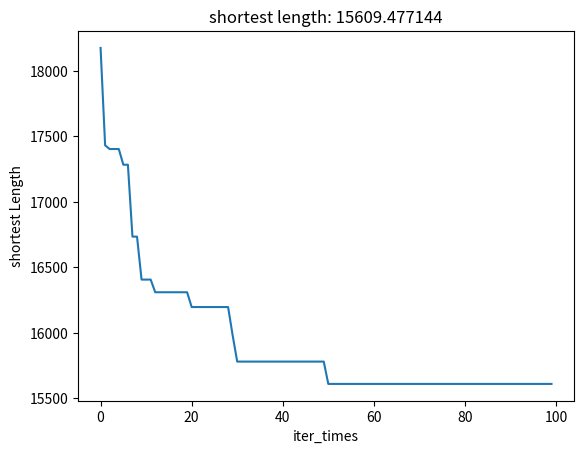
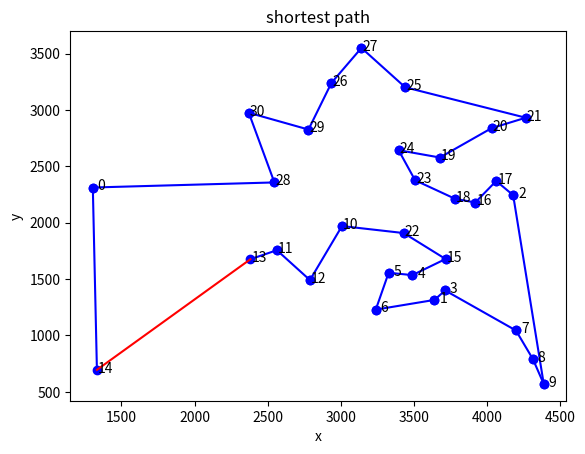

Recreate these plots in Python, in order.
import numpy as np
import random
import matplotlib.pyplot as plt

def getDistMat(cities):
    # 城市个数
    num = cities.shape[0]
    # 初始化距离矩阵
    DistMat = np.zeros([num, num])
    # 循环计算城市间的欧氏距离
    for i in range(num):
        for j in range(i, num):
            DistMat[i][j] = DistMat[j][i] = np.linalg.norm(cities[i] - cities[j])
    return DistMat


# 函数：计算各个路径的总长度
def caculateLength(path):
    Distances = getDistMat(cities)
    length = Distances[path[-1], path[0]]  # 终点至起点的距离
    for i in range(N_city - 1):
        length += Distances[path[i], path[i + 1]]
    return length


# 函数：分配蚂蚁
def distriAnt(N_ant, N_city):
    if N_ant <= N_city:
        passing = np.random.permutation(range(N_city))[:N_ant]
    else:
        passing = np.random.permutation(range(N_city))
        passing = np.append(passing, np.random.permutation(range(N_city))[:N_ant - N_city])
    return passing


def cacuprob(passing, unpassed):
    prob_mat = np.zeros(len(unpassed))
    for k in range(len(unpassed)):
        prob_mat[k] = np.power(pheromone_tab[passing][unpassed[k]], alpha)\
                      * np.power(expect_tab[passing][unpassed[k]], beta)
    return prob_mat/sum(prob_mat)

def choonext(prob,unpassed):
    cumsumprob = prob.cumsum()
    cumsumprob -= np.random.rand()
    next_city = np.array(unpassed)[np.where(cumsumprob > 0)][0]
    return next_city

def updatepho(path_tab):
    #更新信息素
    updatephero_tab = np.zeros([N_city, N_city])
    for ant_cities in path_tab:
        for k in range(N_city-1):
            updatephero_tab[ant_cities[k]][ant_cities[k + 1]] += Q / DistMat[ant_cities[k]][ant_cities[k + 1]]
        updatephero_tab[ant_cities[k + 1]][ant_cities[0]] += Q / DistMat[ant_cities[k + 1]][ant_cities[0]]
    #信息素更新
    global pheromone_tab
    pheromone_tab =  (1-rho) * pheromone_tab + updatephero_tab

def solve():
    iter_times = 0
    global shortestLength
    global shortestPath
    shortestLength = np.zeros(N_iter)  # 初始化每次迭代的最短路径长度
    shortestPath = np.zeros(N_city).astype(int)  # 初始化每次迭代的最短路径
    while iter_times<N_iter:
        length = np.zeros(N_ant)
        path_tab = np.zeros([N_ant, N_city]).astype(int)
        path_tab[:, 0] = distriAnt(N_ant, N_city)
        for i in range(N_ant):
            passing = path_tab[i][0]  # 当前所在的城市
            unpassed = list(range(N_city))  # 还未经过的城市
            unpassed.remove(passing)
            for j in range(1, N_city):
                prob = cacuprob(passing, unpassed)
                next_city = choonext(prob, unpassed)
                path_tab[i][j] = next_city
                unpassed.remove(next_city)
                length[i] += DistMat[passing][next_city]
                passing = next_city
            length[i] += DistMat[passing][path_tab[i][0]]
        updatepho(path_tab)
        shortest(iter_times, length, path_tab)
        # shortestLength[iter_times] = length.min()
        # #global shortestPath
        # shortestPath = path_tab[length.argmin()].copy()
        iter_times += 1
    return shortestPath, shortestLength

def shortest(iter_times,length,path_tab):
    global shortestPath
    if iter_times == 0:
        shortestLength[iter_times] = length.min()
        shortestPath = path_tab[length.argmin()].copy()
    else:
        if length.min() < shortestLength[iter_times-1]:
            shortestLength[iter_times] = length.min()
            shortestPath = path_tab[length.argmin()].copy()
        else:
            shortestLength[iter_times] = shortestLength[iter_times-1]

def plotresult():
    shortestPath, shortestLength = solve()
    print('shortest length: ', shortestLength[-1])
    print('final path：', shortestPath)
    # 作图
    # 图1：随着迭代次数最短路径长度的变化
    plt.plot(shortestLength)
    plt.xlabel('iter_times')
    plt.ylabel('shortest Length')
    plt.title('shortest length: %f' % shortestLength[-1])

    # 图2：迭代完成后的最短路径
    plt.figure(2)
    # 依次作出路径上相邻两点
    for i in range(N_city - 1):
        plt.plot([cities[shortestPath[i], 0], cities[shortestPath[i + 1], 0]],
                 [cities[shortestPath[i], 1], cities[shortestPath[i + 1], 1]], 'bo-')
        #标注城市序号
        plt.text(cities[shortestPath[i], 0] + 60, cities[shortestPath[i], 1] - 50,
                 shortestPath[i], ha='center', va='bottom', fontsize=10)

    # 从终点回到起点
    plt.plot([cities[shortestPath[-1], 0], cities[shortestPath[0], 0]],
             [cities[shortestPath[-1], 1], cities[shortestPath[0], 1]], 'r')
    plt.text(cities[shortestPath[-1], 0] + 60, cities[shortestPath[-1], 1] - 50,
             shortestPath[-1], ha='center', va='bottom', fontsize=10)

    plt.xlabel('x')
    plt.ylabel('y')
    plt.title('shortest path')
    plt.show()



cities = np.array([[1304, 2312], [3639, 1315], [4177, 2244], [3712, 1399], [3488, 1535], [3326, 1556],
                   [3238, 1229], [4196, 1044], [4312, 790], [4386, 570], [3007, 1970], [2562, 1756],
                   [2788, 1491], [2381, 1676], [1332, 695], [3715, 1678], [3918, 2179], [4061, 2370],
                   [3780, 2212], [3676, 2578], [4029, 2838], [4263, 2931], [3429, 1908], [3507, 2376],
                   [3394, 2643], [3439, 3201], [2935, 3240], [3140, 3550], [2545, 2357], [2778, 2826],
                   [2370, 2975]])
N_ant = 40 #蚂蚁个数
N_city = cities.shape[0] #城市个数
alpha = 1 #信息素重要程度
beta = 5 #启发因子重要程度
rho = 0.5 #信息素的挥发速度
Q = 1 #完成率

iter_times = 0 #迭代初始
N_iter = 100 #迭代次数
DistMat = getDistMat(cities)
pheromone_tab = np.ones([N_city, N_city])
expect_tab = 1/(DistMat + np.diag([1e10]*N_city))
plotresult()


